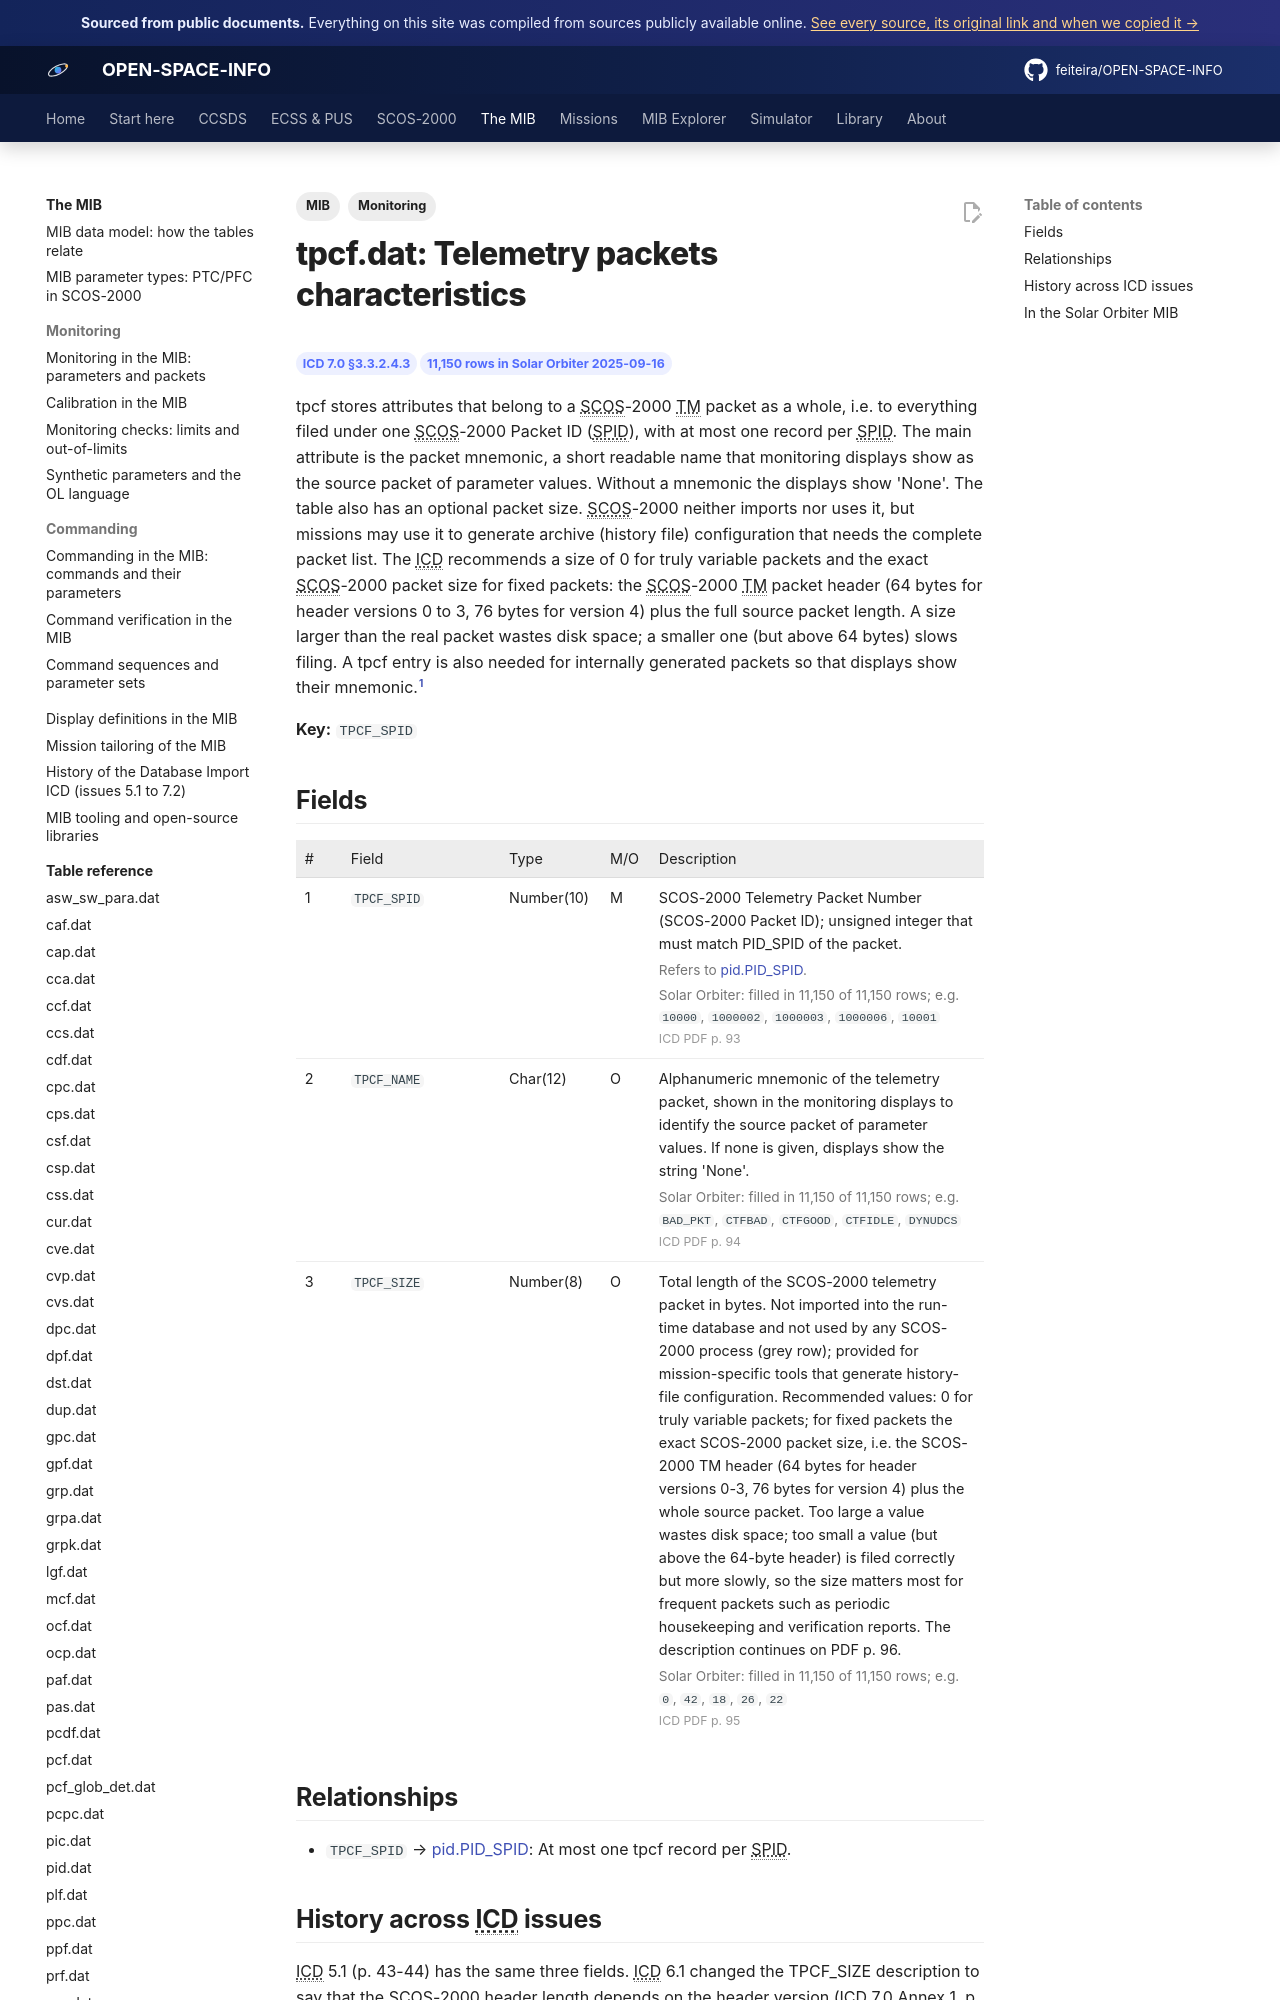

repository: feiteira/OPEN-SPACE-INFO · page: mib/tables/tpcf/index.html · generator: mkdocs

---
title: "tpcf.dat: Telemetry packets characteristics"
description: "tpcf stores attributes that belong to a SCOS-2000 TM packet as a whole, i.e. to everything filed under one SCOS-2000 Packet ID (SPID), with at most one record per SPID. The main attribute is the packe"
tags: [MIB, "Monitoring"]
sources: [icd-7-0-final, mib-20250916m25925pfms001-sol]
---

# tpcf.dat: Telemetry packets characteristics

<div class="osi-chips"><span class="osi-chip">ICD 7.0 §3.3.2.4.3</span><span class="osi-chip">11,150 rows in Solar Orbiter 2025-09-16</span></div>

tpcf stores attributes that belong to a SCOS-2000 TM packet as a whole, i.e. to everything filed under one SCOS-2000 Packet ID (SPID), with at most one record per SPID. The main attribute is the packet mnemonic, a short readable name that monitoring displays show as the source packet of parameter values. Without a mnemonic the displays show 'None'. The table also has an optional packet size. SCOS-2000 neither imports nor uses it, but missions may use it to generate archive (history file) configuration that needs the complete packet list. The ICD recommends a size of 0 for truly variable packets and the exact SCOS-2000 packet size for fixed packets: the SCOS-2000 TM packet header (64 bytes for header versions 0 to 3, 76 bytes for version 4) plus the full source packet length. A size larger than the real packet wastes disk space; a smaller one (but above 64 bytes) slows filing. A tpcf entry is also needed for internally generated packets so that displays show their mnemonic.[^icd]

**Key:** `TPCF_SPID`

## Fields

<div class="osi-fields"><table class="osi-ftable"><colgroup><col style="width:3.2em"><col style="width:11em"><col style="width:7em"><col style="width:3.4em"><col></colgroup><thead><tr><th>#</th><th>Field</th><th>Type</th><th>M/O</th><th>Description</th></tr></thead><tbody>
<tr id="tpcf_spid"><td>1</td><td><code>TPCF_SPID</code></td><td>Number(10)</td><td>M</td><td>SCOS-2000 Telemetry Packet Number (SCOS-2000 Packet ID); unsigned integer that must match PID_SPID of the packet.<div class="osi-extra">Refers to <a href="../pid/">pid.PID_SPID</a>. <span class="osi-fstat">Solar Orbiter: filled in 11,150 of 11,150 rows; e.g. <code>10000</code>, <code>1000002</code>, <code>1000003</code>, <code>1000006</code>, <code>10001</code></span> <span class="osi-pg">ICD PDF p. 93</span></div></td></tr>
<tr id="tpcf_name"><td>2</td><td><code>TPCF_NAME</code></td><td>Char(12)</td><td>O</td><td>Alphanumeric mnemonic of the telemetry packet, shown in the monitoring displays to identify the source packet of parameter values. If none is given, displays show the string 'None'.<div class="osi-extra"><span class="osi-fstat">Solar Orbiter: filled in 11,150 of 11,150 rows; e.g. <code>BAD_PKT</code>, <code>CTFBAD</code>, <code>CTFGOOD</code>, <code>CTFIDLE</code>, <code>DYNUDCS</code></span> <span class="osi-pg">ICD PDF p. 94</span></div></td></tr>
<tr id="tpcf_size"><td>3</td><td><code>TPCF_SIZE</code></td><td>Number(8)</td><td>O</td><td>Total length of the SCOS-2000 telemetry packet in bytes. Not imported into the run-time database and not used by any SCOS-2000 process (grey row); provided for mission-specific tools that generate history-file configuration. Recommended values: 0 for truly variable packets; for fixed packets the exact SCOS-2000 packet size, i.e. the SCOS-2000 TM header (64 bytes for header versions 0-3, 76 bytes for version 4) plus the whole source packet. Too large a value wastes disk space; too small a value (but above the 64-byte header) is filed correctly but more slowly, so the size matters most for frequent packets such as periodic housekeeping and verification reports. The description continues on PDF p. 96.<div class="osi-extra"><span class="osi-fstat">Solar Orbiter: filled in 11,150 of 11,150 rows; e.g. <code>0</code>, <code>42</code>, <code>18</code>, <code>26</code>, <code>22</code></span> <span class="osi-pg">ICD PDF p. 95</span></div></td></tr>
</tbody></table></div>

## Relationships

- `TPCF_SPID` → [pid.PID_SPID](pid.md#pid_spid): At most one tpcf record per SPID.
